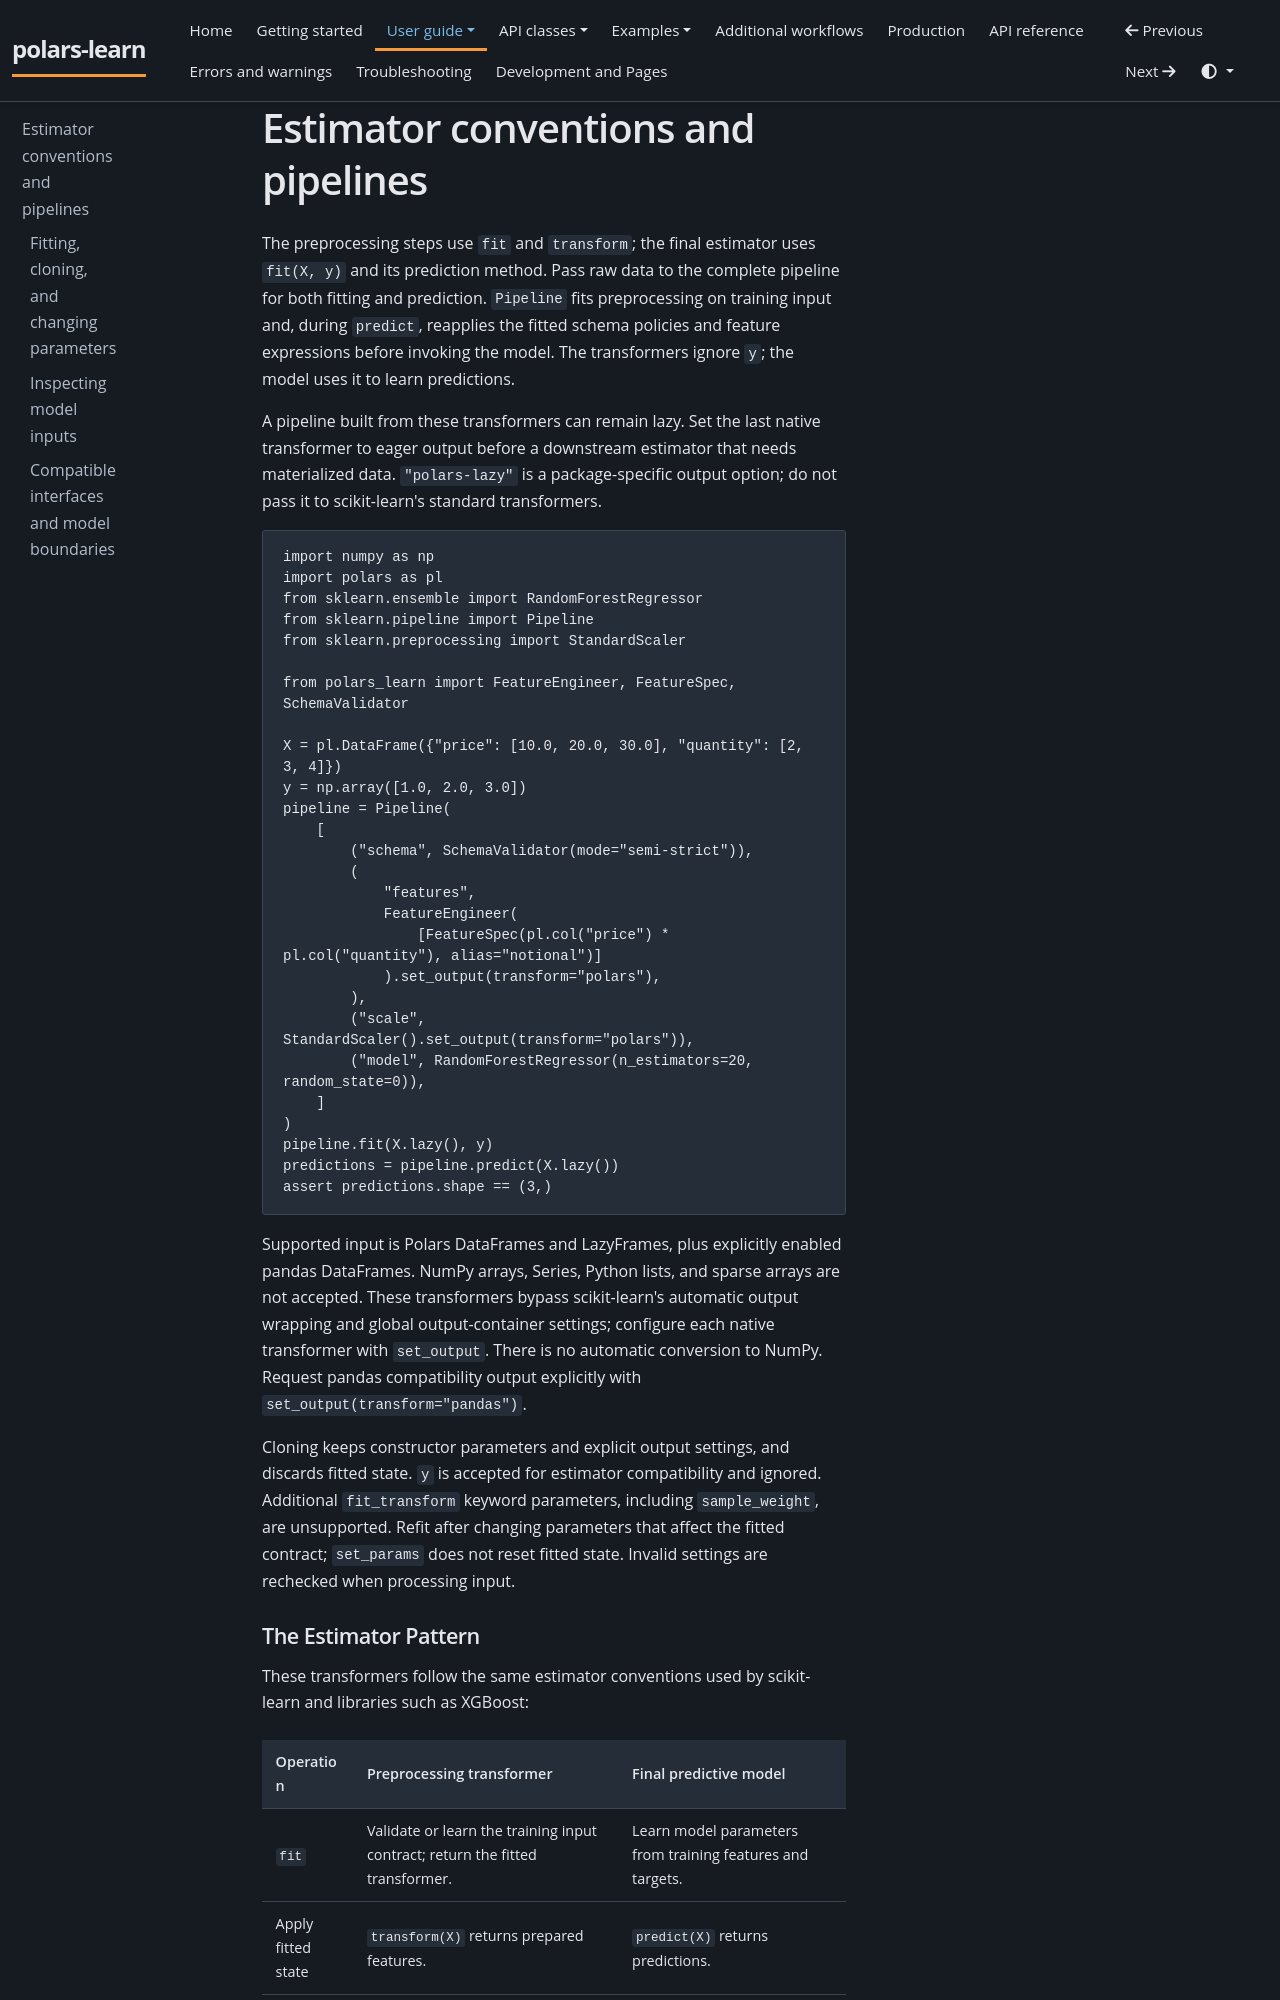

repository: JackGreenaway/polars-learn · page: user-guide/estimators/index.html · generator: mkdocs

# Estimator conventions and pipelines

The preprocessing steps use `fit` and `transform`; the final estimator uses `fit(X, y)` and its prediction method. Pass raw data to the complete pipeline for both fitting and prediction. `Pipeline` fits preprocessing on training input and, during `predict`, reapplies the fitted schema policies and feature expressions before invoking the model. The transformers ignore `y`; the model uses it to learn predictions.

A pipeline built from these transformers can remain lazy. Set the last native transformer to eager output before a downstream estimator that needs materialized data. `"polars-lazy"` is a package-specific output option; do not pass it to scikit-learn's standard transformers.

```python
import numpy as np
import polars as pl
from sklearn.ensemble import RandomForestRegressor
from sklearn.pipeline import Pipeline
from sklearn.preprocessing import StandardScaler

from polars_learn import FeatureEngineer, FeatureSpec, SchemaValidator

X = pl.DataFrame({"price": [10.0, 20.0, 30.0], "quantity": [2, 3, 4]})
y = np.array([1.0, 2.0, 3.0])
pipeline = Pipeline(
    [
        ("schema", SchemaValidator(mode="semi-strict")),
        (
            "features",
            FeatureEngineer(
                [FeatureSpec(pl.col("price") * pl.col("quantity"), alias="notional")]
            ).set_output(transform="polars"),
        ),
        ("scale", StandardScaler().set_output(transform="polars")),
        ("model", RandomForestRegressor(n_estimators=20, random_state=0)),
    ]
)
pipeline.fit(X.lazy(), y)
predictions = pipeline.predict(X.lazy())
assert predictions.shape == (3,)
```

Supported input is Polars DataFrames and LazyFrames, plus explicitly enabled pandas DataFrames. NumPy arrays, Series, Python lists, and sparse arrays are not accepted. These transformers bypass scikit-learn's automatic output wrapping and global output-container settings; configure each native transformer with `set_output`. There is no automatic conversion to NumPy. Request pandas compatibility output explicitly with `set_output(transform="pandas")`.

Cloning keeps constructor parameters and explicit output settings, and discards fitted state. `y` is accepted for estimator compatibility and ignored. Additional `fit_transform` keyword parameters, including `sample_weight`, are unsupported. Refit after changing parameters that affect the fitted contract; `set_params` does not reset fitted state. Invalid settings are rechecked when processing input.
